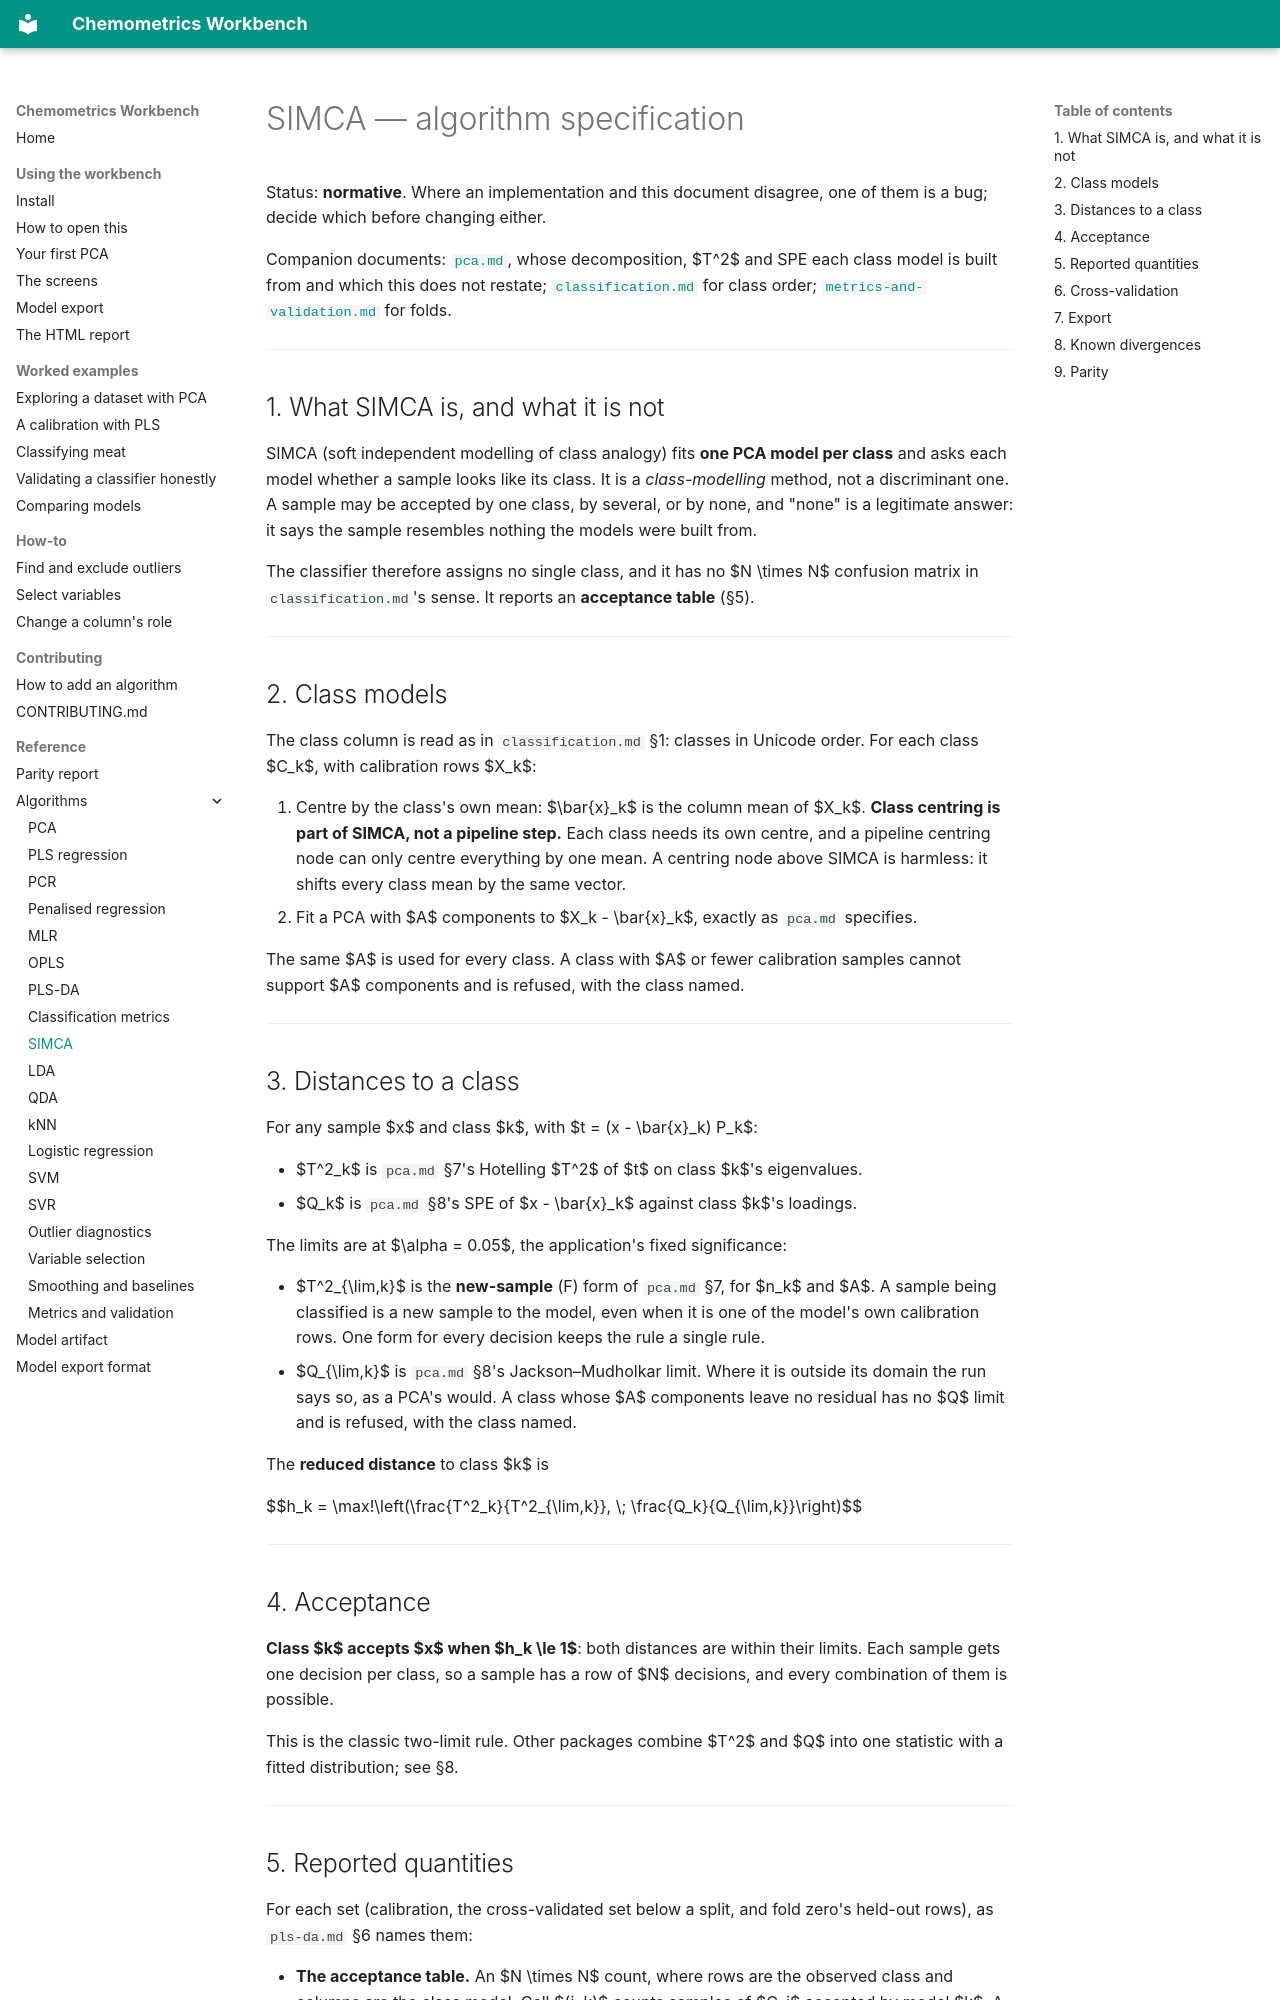

repository: millermuttu/Chemometrics-Workbench · page: algorithms/simca/index.html · generator: mkdocs

# SIMCA — algorithm specification

Status: **normative**. Where an implementation and this document disagree, one of them is a bug; decide which before changing either.

Companion documents: [`pca.md`](pca.md), whose decomposition, $T^2$ and SPE each class model is built from and which this does not restate; [`classification.md`](classification.md) for class order; [`metrics-and-validation.md`](metrics-and-validation.md) for folds.

---

## 1. What SIMCA is, and what it is not

SIMCA (soft independent modelling of class analogy) fits **one PCA model per class** and asks each model whether a sample looks like its class. It is a *class-modelling* method, not a discriminant one. A sample may be accepted by one class, by several, or by none, and "none" is a legitimate answer: it says the sample resembles nothing the models were built from.

The classifier therefore assigns no single class, and it has no $N \times N$ confusion matrix in `classification.md`'s sense. It reports an **acceptance table** (§5).

---

## 2. Class models

The class column is read as in `classification.md` §1: classes in Unicode order. For each class $C_k$, with calibration rows $X_k$:

1. Centre by the class's own mean: $\bar{x}_k$ is the column mean of $X_k$. **Class centring is part of SIMCA, not a pipeline step.** Each class needs its own centre, and a pipeline centring node can only centre everything by one mean. A centring node above SIMCA is harmless: it shifts every class mean by the same vector.
2. Fit a PCA with $A$ components to $X_k - \bar{x}_k$, exactly as `pca.md` specifies.

The same $A$ is used for every class. A class with $A$ or fewer calibration samples cannot support $A$ components and is refused, with the class named.

---

## 3. Distances to a class

For any sample $x$ and class $k$, with $t = (x - \bar{x}_k) P_k$:

- $T^2_k$ is `pca.md` §7's Hotelling $T^2$ of $t$ on class $k$'s eigenvalues.
- $Q_k$ is `pca.md` §8's SPE of $x - \bar{x}_k$ against class $k$'s loadings.

The limits are at $\alpha = 0.05$, the application's fixed significance:

- $T^2_{\lim,k}$ is the **new-sample** (F) form of `pca.md` §7, for $n_k$ and $A$. A sample being classified is a new sample to the model, even when it is one of the model's own calibration rows. One form for every decision keeps the rule a single rule.
- $Q_{\lim,k}$ is `pca.md` §8's Jackson–Mudholkar limit. Where it is outside its domain the run says so, as a PCA's would. A class whose $A$ components leave no residual has no $Q$ limit and is refused, with the class named.

The **reduced distance** to class $k$ is

$$h_k = \max\!\left(\frac{T^2_k}{T^2_{\lim,k}}, \; \frac{Q_k}{Q_{\lim,k}}\right)$$

---

## 4. Acceptance

**Class $k$ accepts $x$ when $h_k \le 1$**: both distances are within their limits. Each sample gets one decision per class, so a sample has a row of $N$ decisions, and every combination of them is possible.

This is the classic two-limit rule. Other packages combine $T^2$ and $Q$ into one statistic with a fitted distribution; see §8.

---
